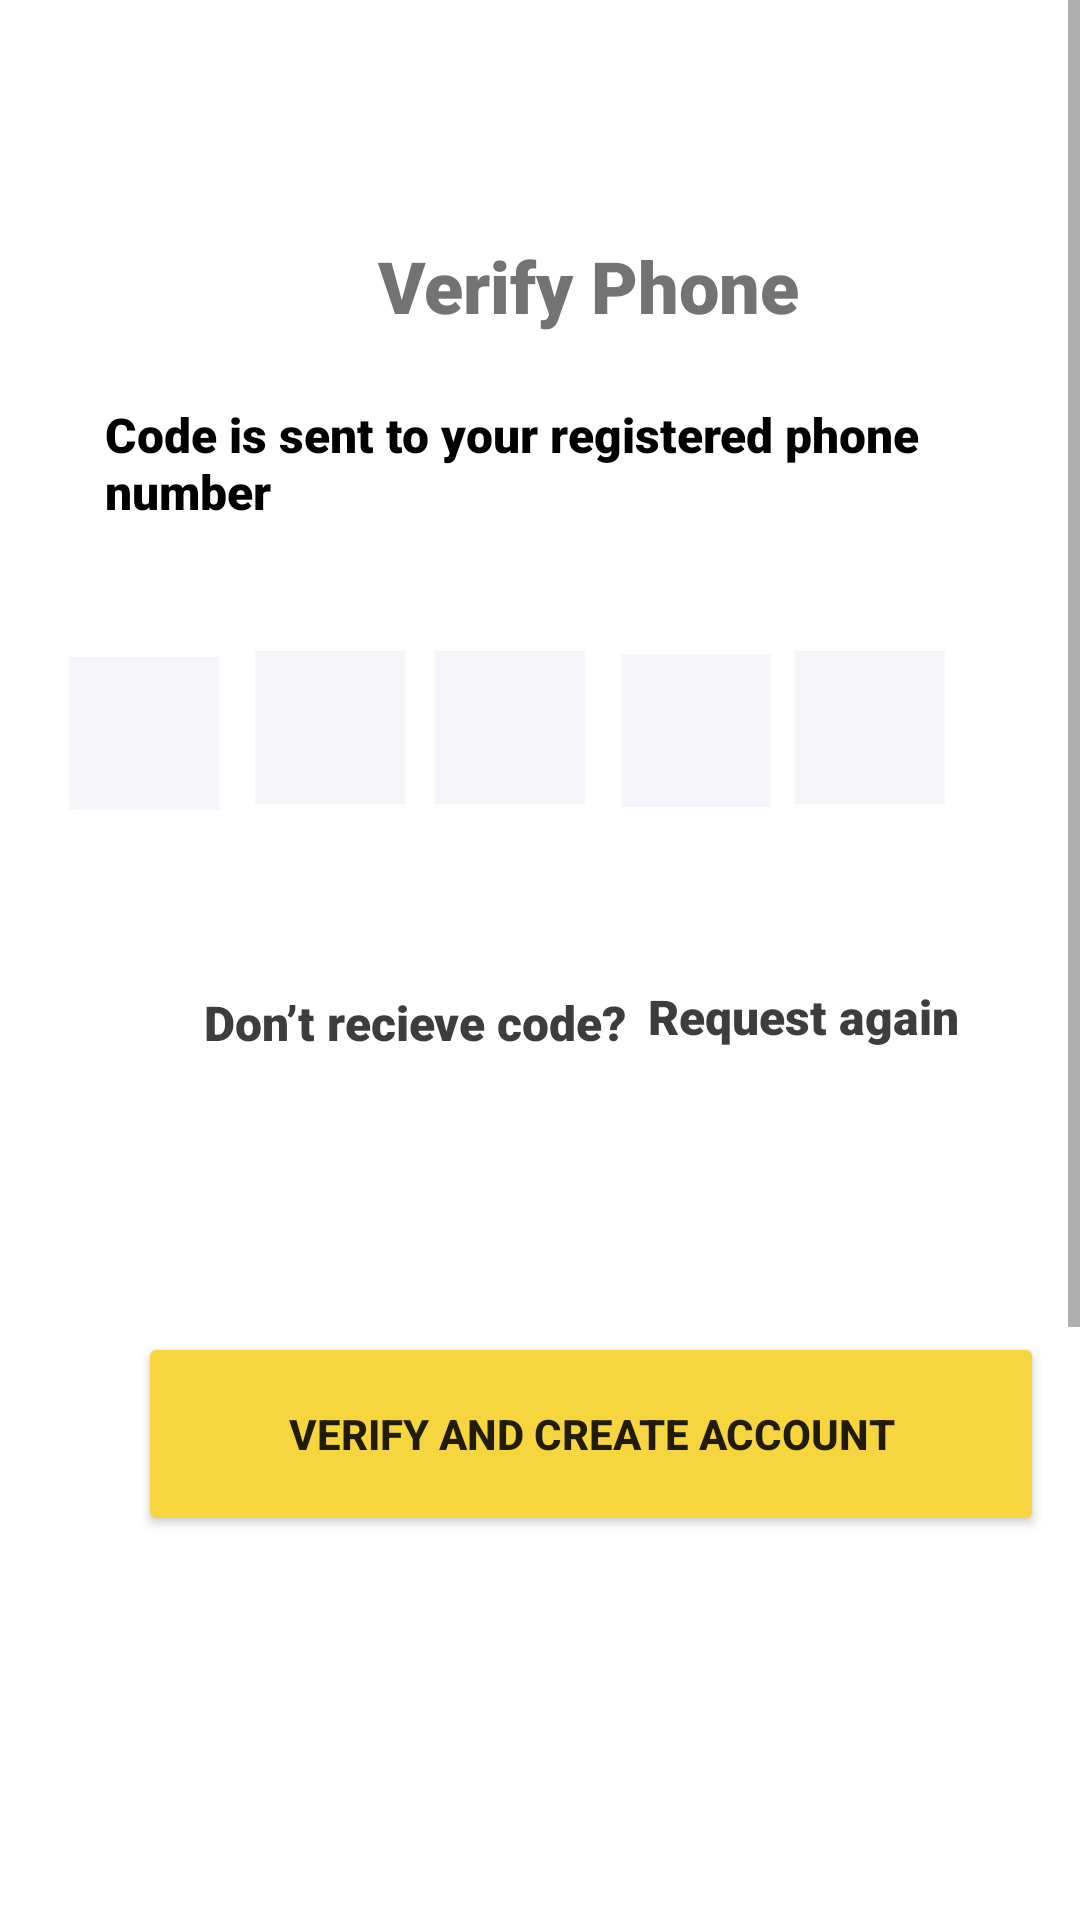

Reconstruct the res/layout file that produces this screen, plus the resources it refers to.
<!-- AndroidManifest.xml: application theme Theme.InsightClub -->
<!-- res/layout/activity_otp_verify.xml -->
<?xml version="1.0" encoding="utf-8"?>
<ScrollView xmlns:android="http://schemas.android.com/apk/res/android"
    xmlns:app="http://schemas.android.com/apk/res-auto"
    xmlns:tools="http://schemas.android.com/tools"
    android:layout_width="match_parent"
    android:layout_height="match_parent"
    tools:context=".OtpVerify">

    <RelativeLayout
        android:id="@+id/content_container"
        android:layout_width="wrap_content"
        android:layout_height="wrap_content">


        <RelativeLayout
            android:id="@+id/page_verify_otp_ek1"
            android:layout_width="wrap_content"
            android:layout_height="wrap_content"
            android:layout_marginStart="0dp"
            android:layout_marginTop="0dp">

            <View
                android:id="@+id/_bg__verify_otp_ek2"
                android:layout_width="428dp"
                android:layout_height="926dp"
                android:layout_marginStart="0dp"
                android:layout_marginTop="0dp"

                android:background="@drawable/_bg__verify_otp_ek2_shape" />

            <TextView
                android:id="@+id/verify_phone"
                android:layout_width="205dp"
                android:layout_height="47dp"
                android:layout_alignParentStart="true"
                android:layout_alignParentTop="true"
                android:layout_alignParentEnd="true"
                android:layout_marginStart="126dp"
                android:layout_marginLeft="141dp"
                android:layout_marginTop="79dp"
                android:layout_marginEnd="80dp"
                android:fontFamily="sans-serif-black"
                android:text="@string/verify_phone_string"
                android:textColor="@color/verify_phone_color"
                android:textSize="24sp" />

            <TextView
                android:id="@+id/code_is_sent_to_7067833834"
                android:layout_width="349dp"
                android:layout_height="wrap_content"
                android:layout_alignParentStart="true"
                android:layout_alignParentTop="true"
                android:layout_alignParentEnd="true"
                android:layout_marginStart="35dp"
                android:layout_marginLeft="105dp"
                android:layout_marginTop="134dp"
                android:layout_marginEnd="27dp"
                android:fontFamily="sans-serif-black"
                android:text="@string/code_is_sent_to_7067833834_string"
                android:textColor="@color/code_is_sent_to_7067833834_color"
                android:textSize="16sp" />


            <EditText
                android:id="@+id/verifyotpbox_1"
                android:layout_width="50dp"
                android:layout_height="51dp"
                android:layout_alignParentStart="true"
                android:layout_alignParentTop="true"
                android:layout_marginStart="23dp"
                android:layout_marginTop="219dp"

                android:background="@drawable/verifyotpbox_1_shape"
                android:gravity="center"
                android:imeOptions="actionNext"
                android:importantForAutofill="no"
                android:inputType="number"
                android:maxLength="1" />

            <EditText
                android:id="@+id/verifyotpbox_2"
                android:layout_width="50dp"
                android:layout_height="51dp"
                android:layout_alignParentStart="true"
                android:layout_alignParentTop="true"
                android:layout_marginStart="85dp"
                android:layout_marginTop="217dp"

                android:background="@drawable/verifyotpbox_1_shape"
                android:gravity="center"
                android:imeOptions="actionNext"
                android:importantForAutofill="no"
                android:inputType="number"
                android:maxLength="1" />

            <EditText
                android:id="@+id/verifyotpbox_3"
                android:layout_width="50dp"
                android:layout_height="51dp"
                android:layout_alignParentStart="true"
                android:layout_alignParentTop="true"
                android:layout_marginStart="145dp"
                android:layout_marginTop="217dp"

                android:background="@drawable/verifyotpbox_1_shape"
                android:gravity="center"
                android:imeOptions="actionNext"
                android:importantForAutofill="no"
                android:inputType="number"
                android:maxLength="1" />

            <EditText
                android:id="@+id/verifyotpbox_4"
                android:layout_width="50dp"
                android:layout_height="51dp"
                android:layout_alignParentStart="true"
                android:layout_alignParentTop="true"
                android:layout_marginStart="207dp"
                android:layout_marginTop="218dp"

                android:background="@drawable/verifyotpbox_1_shape"
                android:gravity="center"
                android:imeOptions="actionNext"
                android:importantForAutofill="no"
                android:inputType="number"
                android:maxLength="1" />

            <EditText
                android:id="@+id/verifyotpbox_5"
                android:layout_width="50dp"
                android:layout_height="51dp"
                android:layout_alignParentStart="true"
                android:layout_alignParentTop="true"
                android:layout_marginStart="265dp"
                android:layout_marginTop="217dp"

                android:background="@drawable/verifyotpbox_1_shape"
                android:gravity="center"
                android:imeOptions="actionNext"
                android:importantForAutofill="no"
                android:inputType="number"
                android:maxLength="1" />

            <EditText
                android:id="@+id/verifyotpbox_6"
                android:layout_width="50dp"
                android:layout_height="51dp"
                android:layout_alignParentStart="true"
                android:layout_alignParentTop="true"
                android:layout_alignParentEnd="true"
                android:layout_marginStart="326dp"

                android:layout_marginTop="217dp"
                android:layout_marginEnd="34dp"
                android:background="@drawable/verifyotpbox_1_shape"
                android:gravity="center"
                android:imeOptions="actionNext"
                android:importantForAutofill="no"
                android:inputType="number"
                android:maxLength="1" />

            <TextView
                android:id="@+id/don_t_recieve_code_"
                android:layout_width="274dp"
                android:layout_height="36dp"
                android:layout_alignParentStart="true"
                android:layout_alignParentTop="true"
                android:layout_alignParentEnd="true"
                android:layout_marginStart="68dp"
                android:layout_marginLeft="105dp"
                android:layout_marginTop="330dp"
                android:layout_marginEnd="69dp"
                android:fontFamily="sans-serif-black"
                android:text="Don’t recieve code? "
                android:textColor="@color/request_again_color"
                android:textSize="16sp"
                android:textStyle="bold" />

            <TextView
                android:id="@+id/request_again"
                android:layout_width="180dp"
                android:layout_height="38dp"
                android:layout_alignParentStart="true"
                android:layout_alignParentTop="true"
                android:layout_alignParentEnd="true"
                android:layout_marginStart="216dp"
                android:layout_marginLeft="261dp"
                android:layout_marginTop="328dp"
                android:layout_marginEnd="14dp"
                android:fontFamily="sans-serif-black"
                android:text="@string/request_again_string"
                android:textColor="@color/request_again_color"
                android:textSize="16sp" />


            <Button
                android:id="@+id/btn_verify_otp"
                android:layout_width="353dp"
                android:layout_height="68dp"
                android:layout_alignParentStart="true"
                android:layout_alignParentTop="true"
                android:layout_alignParentEnd="true"
                android:layout_marginStart="46dp"
                android:layout_marginTop="444dp"
                android:layout_marginEnd="12dp"
                android:backgroundTint="#F7D53E"
                android:text="Verify and Create Account"

                android:textStyle="bold" />


        </RelativeLayout>


    </RelativeLayout>

</ScrollView>
<!-- resources referenced by this layout -->
<resources>
  <color name="code_is_sent_to_7067833834_color">#000000</color>
  <color name="request_again_color">#3D3D3D</color>
  <color name="verify_phone_color">#737373</color>
  <!-- drawable _bg__verify_otp_ek2_shape (drawable) -->
  <?xml version="1.0" encoding="utf-8"?>
  <shape xmlns:android="http://schemas.android.com/apk/res/android"
  	android:shape="rectangle" >
  	<solid android:color="@color/_bg__verify_otp_ek2_color" />
  </shape>
  <!-- drawable verifyotpbox_1_shape (drawable) -->
  <?xml version="1.0" encoding="utf-8"?>
  <shape xmlns:android="http://schemas.android.com/apk/res/android"
  	android:shape="rectangle" >
  	<solid android:color="@color/verifyotpbox_1_color" />
  </shape>
  <string name="code_is_sent_to_7067833834_string">Code is sent to your registered phone number</string>
  <string name="request_again_string">Request again</string>
  <string name="verify_phone_string">Verify Phone</string>
  <style name="Theme.InsightClub" parent="Theme.MaterialComponents.DayNight.NoActionBar">
          
          <item name="colorPrimary">@color/purple_500</item>
          <item name="colorPrimaryVariant">@color/purple_700</item>
          <item name="colorOnPrimary">@color/white</item>
          
          <item name="colorSecondary">@color/teal_200</item>
          <item name="colorSecondaryVariant">@color/teal_700</item>
          <item name="colorOnSecondary">@color/black</item>
          
          <item name="android:statusBarColor" tools:targetApi="l">?attr/colorPrimaryVariant</item>
          
      </style>
  <color name="_bg__verify_otp_ek2_color">#FFFFFF</color>
  <color name="verifyotpbox_1_color">#F6F5FA</color>
  <color name="purple_500">#FF6200EE</color>
  <color name="purple_700">#FF3700B3</color>
  <color name="white">#FFFFFFFF</color>
  <color name="teal_200">#FF03DAC5</color>
  <color name="teal_700">#FF018786</color>
  <color name="black">#FF000000</color>
</resources>
